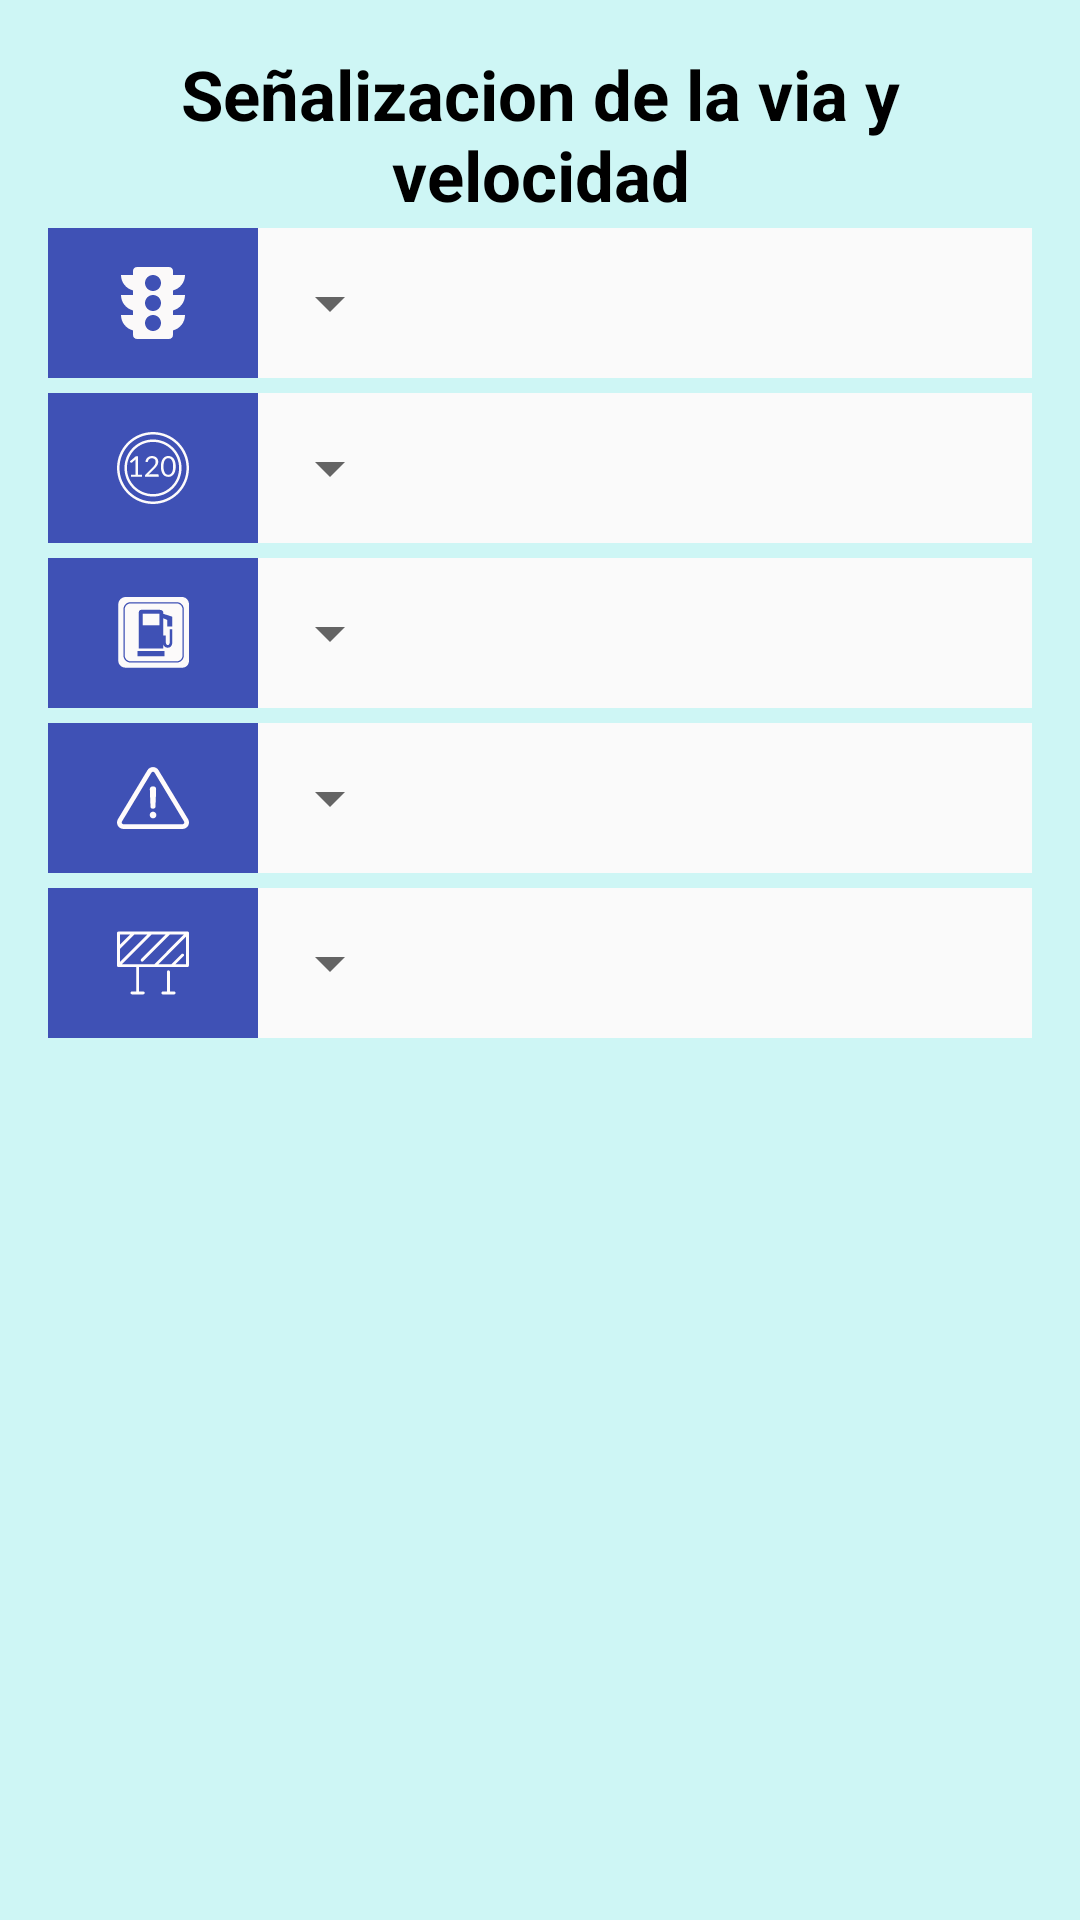

Android layout source for this screen:
<!-- AndroidManifest.xml: application theme AppTheme -->
<!-- res/layout/tab2.xml -->
<?xml version="1.0" encoding="utf-8"?>
<RelativeLayout xmlns:android="http://schemas.android.com/apk/res/android"
    xmlns:tools="http://schemas.android.com/tools"
    android:layout_width="match_parent"
    android:layout_height="match_parent"
    android:paddingBottom="@dimen/activity_vertical_margin"
    android:paddingLeft="@dimen/activity_horizontal_margin"
    android:paddingRight="@dimen/activity_horizontal_margin"
    android:paddingTop="@dimen/activity_vertical_margin"
    android:background="@color/azulito"
    tools:context="ej6.adsw.dit.upm.es.matestdrivedefinitivo.Tab2">

    <TextView
        android:layout_width="wrap_content"
        android:layout_height="wrap_content"
        android:textSize="23dp"
        android:id="@+id/Seccion2"
        android:layout_centerHorizontal="true"
        android:text="@string/seccion2"
        android:textStyle="bold"
        android:textColor="@color/black"
        android:textAlignment="center"/>

    <LinearLayout
        android:orientation="vertical"
        android:layout_width="match_parent"
        android:layout_height="match_parent"
        android:focusable="true"
        android:focusableInTouchMode="true"
        android:layout_centerHorizontal="true"
        android:layout_marginTop="60dp">

        <LinearLayout
            android:orientation="horizontal"
            android:layout_width="match_parent"
            android:layout_height="wrap_content"
            android:background="#FAFAFA">
            <ImageButton
                android:id="@+id/image_buttonLS"
                android:layout_width="70dp"
                android:layout_height="50dp"
                android:src="@drawable/ls1"
                android:layout_alignParentLeft="true"
                android:layout_alignParentStart="true"
                android:layout_gravity="center_horizontal"
                android:nestedScrollingEnabled="true"
                android:background="@color/colorPrimary"/>
            <Spinner
                android:id="@+id/spinnerLS"
                android:layout_width="wrap_content"
                android:layout_height="50dp"
                android:layout_alignTop="@+id/image_buttonLS"

                android:layout_alignRight="@+id/image_buttonLV"
                android:layout_alignEnd="@+id/image_buttonLV"/>
        </LinearLayout>

        <LinearLayout
            android:orientation="horizontal"
            android:layout_width="match_parent"
            android:layout_height="wrap_content"
            android:background="#FAFAFA"
            android:layout_marginTop="5dp">
            <ImageButton
                android:id="@+id/image_buttonLV"
                android:layout_width="70dp"
                android:layout_height="50dp"
                android:src="@drawable/ls2"
                android:layout_alignParentLeft="true"
                android:layout_alignParentStart="true"
                android:layout_gravity="center_horizontal"
                android:nestedScrollingEnabled="true"
                android:background="@color/colorPrimary"/>
            <Spinner
                android:id="@+id/spinnerLV"
                android:layout_width="wrap_content"
                android:layout_height="50dp"
                android:layout_alignTop="@+id/image_buttonLV"

                android:layout_alignRight="@+id/image_buttonNGS"
                android:layout_alignEnd="@+id/image_buttonNGS"/>
        </LinearLayout>

        <LinearLayout
            android:orientation="horizontal"
            android:layout_width="match_parent"
            android:layout_height="wrap_content"
            android:background="#FAFAFA"
            android:layout_marginTop="5dp">
            <ImageButton
                android:id="@+id/image_buttonNGS"
                android:layout_width="70dp"
                android:layout_height="50dp"
                android:src="@drawable/ls3"
                android:layout_alignParentLeft="true"
                android:layout_alignParentStart="true"
                android:layout_gravity="center_horizontal"
                android:nestedScrollingEnabled="true"
                android:background="@color/colorPrimary"/>
            <Spinner
                android:id="@+id/spinnerNGS"
                android:layout_width="wrap_content"
                android:layout_height="50dp"
                android:layout_alignTop="@+id/image_buttonNGS"

                android:layout_alignRight="@+id/image_buttonODS"
                android:layout_alignEnd="@+id/image_buttonODS"/>
        </LinearLayout>

        <LinearLayout
            android:orientation="horizontal"
            android:layout_width="match_parent"
            android:layout_height="wrap_content"
            android:background="#FAFAFA"
            android:layout_marginTop="5dp">
            <ImageButton
                android:id="@+id/image_buttonODS"
                android:layout_width="70dp"
                android:layout_height="50dp"
                android:src="@drawable/ls4"
                android:layout_alignParentLeft="true"
                android:layout_alignParentStart="true"
                android:layout_gravity="center_horizontal"
                android:nestedScrollingEnabled="true"
                android:background="@color/colorPrimary"/>
            <Spinner
                android:id="@+id/spinnerODS"
                android:layout_width="wrap_content"
                android:layout_height="50dp"
                android:layout_alignTop="@+id/image_buttonODS"

                android:layout_alignRight="@+id/image_buttonSCM"
                android:layout_alignEnd="@+id/image_buttonSCM"/>
        </LinearLayout>

        <LinearLayout
            android:orientation="horizontal"
            android:layout_width="match_parent"
            android:layout_height="wrap_content"
            android:background="#FAFAFA"
            android:layout_marginTop="5dp">
            <ImageButton
                android:id="@+id/image_buttonSCM"
                android:layout_width="70dp"
                android:layout_height="50dp"
                android:src="@drawable/ls5"
                android:layout_alignParentLeft="true"
                android:layout_alignParentStart="true"
                android:layout_gravity="center_horizontal"
                android:nestedScrollingEnabled="true"
                android:background="@color/colorPrimary"/>
            <Spinner
                android:id="@+id/spinnerSCM"
                android:layout_width="wrap_content"
                android:layout_height="50dp"
                android:layout_alignTop="@+id/image_buttonSCM"

                android:layout_alignRight="@+id/botonSV"
                android:layout_alignEnd="@+id/botonSV"/>
        </LinearLayout>
    </LinearLayout>
</RelativeLayout>
<!-- resources referenced by this layout -->
<resources>
  <color name="azulito">#CEF6F5</color>
  <color name="black">#000000</color>
  <color name="colorPrimary">#3F51B5</color>
  <dimen name="activity_horizontal_margin">16dp</dimen>
  <dimen name="activity_vertical_margin">16dp</dimen>
  <!-- drawable ls1 (drawable) -->
  <vector android:height="24dp" android:viewportHeight="525.131"
      android:viewportWidth="525.131" android:width="24dp" xmlns:android="http://schemas.android.com/apk/res/android">
      <path android:fillColor="#FBF9F9" android:pathData="M496,204.2h-87.5v-33.3c50.2,-13 87.5,-58.2 87.5,-112.5h-87.5V29.2c0,-16 -13.1,-29.2 -29.2,-29.2H145.9c-16.1,0 -29.2,13.2 -29.2,29.2v29.2H29.2c0,54.3 37.3,99.5 87.5,112.5v33.3H29.2c0,54.3 37.3,99.5 87.5,112.6v33.3H29.2c0,54.2 37.3,99.5 87.5,112.5v33.3c0,16 13.1,29.2 29.2,29.2h233.4c16.1,0 29.2,-13.2 29.2,-29.2v-33.3c50.2,-13 87.5,-58.4 87.5,-112.5h-87.5v-33.3C458.7,303.7 496,258.5 496,204.2zM262.6,466.8c-32.4,0 -58.4,-26.2 -58.4,-58.4c0,-32 26,-58.2 58.4,-58.2c32.1,0 58.4,26.2 58.4,58.2C320.9,440.5 294.9,466.8 262.6,466.8zM262.6,321c-32.4,0 -58.4,-26.2 -58.4,-58.4s26,-58.4 58.4,-58.4c32.1,0 58.4,26.2 58.4,58.4S294.9,321 262.6,321zM262.6,175c-32.4,0 -58.4,-26.2 -58.4,-58.2c0,-32.5 26,-58.4 58.4,-58.4c32.1,0 58.4,25.9 58.4,58.4C320.9,148.8 294.9,175 262.6,175z"/>
  </vector>
  <!-- drawable ls4 (drawable) -->
  <vector android:height="24dp" android:viewportHeight="512.0"
      android:viewportWidth="512.0" android:width="24dp" xmlns:android="http://schemas.android.com/apk/res/android">
      <path android:fillColor="#FFFBFB" android:pathData="M505.4,406.4L295.4,58.1c-8.3,-13.7 -23.4,-22.2 -39.4,-22.2c-16,0 -31.1,8.5 -39.4,22.2L6.6,406.4c-8.6,14.2 -8.8,32 -0.7,46.4c8.1,14.4 23.5,23.4 40.1,23.4h420c16.6,0 31.9,-9 40.1,-23.4C514.2,438.3 514,420.6 505.4,406.4zM477,436.4c-2.2,4 -6.5,6.4 -11,6.4H46c-4.6,0 -8.8,-2.5 -11,-6.4c-2.2,-4 -2.2,-8.9 0.2,-12.8L245.2,75.3c2.3,-3.8 6.4,-6.1 10.8,-6.1c4.4,0 8.6,2.3 10.8,6.1l210,348.3C479.2,427.5 479.3,432.4 477,436.4z"/>
      <path android:fillColor="#FFFBFB" android:pathData="M256.2,173c-12.7,0 -22.6,6.8 -22.6,18.9c0,36.8 4.3,89.7 4.3,126.5c0,9.6 8.4,13.6 18.2,13.6c7.4,0 17.9,-4 17.9,-13.6c0,-36.8 4.3,-89.7 4.3,-126.5C278.4,179.8 268.2,173 256.2,173z"/>
      <path android:fillColor="#FFFBFB" android:pathData="M256.5,353.3c-13.6,0 -23.8,10.8 -23.8,23.8c0,12.7 10.2,23.8 23.8,23.8c12.7,0 23.5,-11.1 23.5,-23.8C280,364.1 269.1,353.3 256.5,353.3z"/>
  </vector>
  <string name="seccion2">Señalizacion de la via y velocidad</string>
  <style name="AppTheme" parent="Theme.AppCompat.Light.DarkActionBar">
          
          <item name="colorPrimary">@color/colorPrimary</item>
          <item name="colorPrimaryDark">@color/colorPrimaryDark</item>
          <item name="colorAccent">@color/colorAccent</item>
          
          <item name="windowActionBar">false</item>
          <item name="windowNoTitle">true</item>
      </style>
  <color name="colorPrimaryDark">#303F9F</color>
  <color name="colorAccent">#FF4081</color>
</resources>
